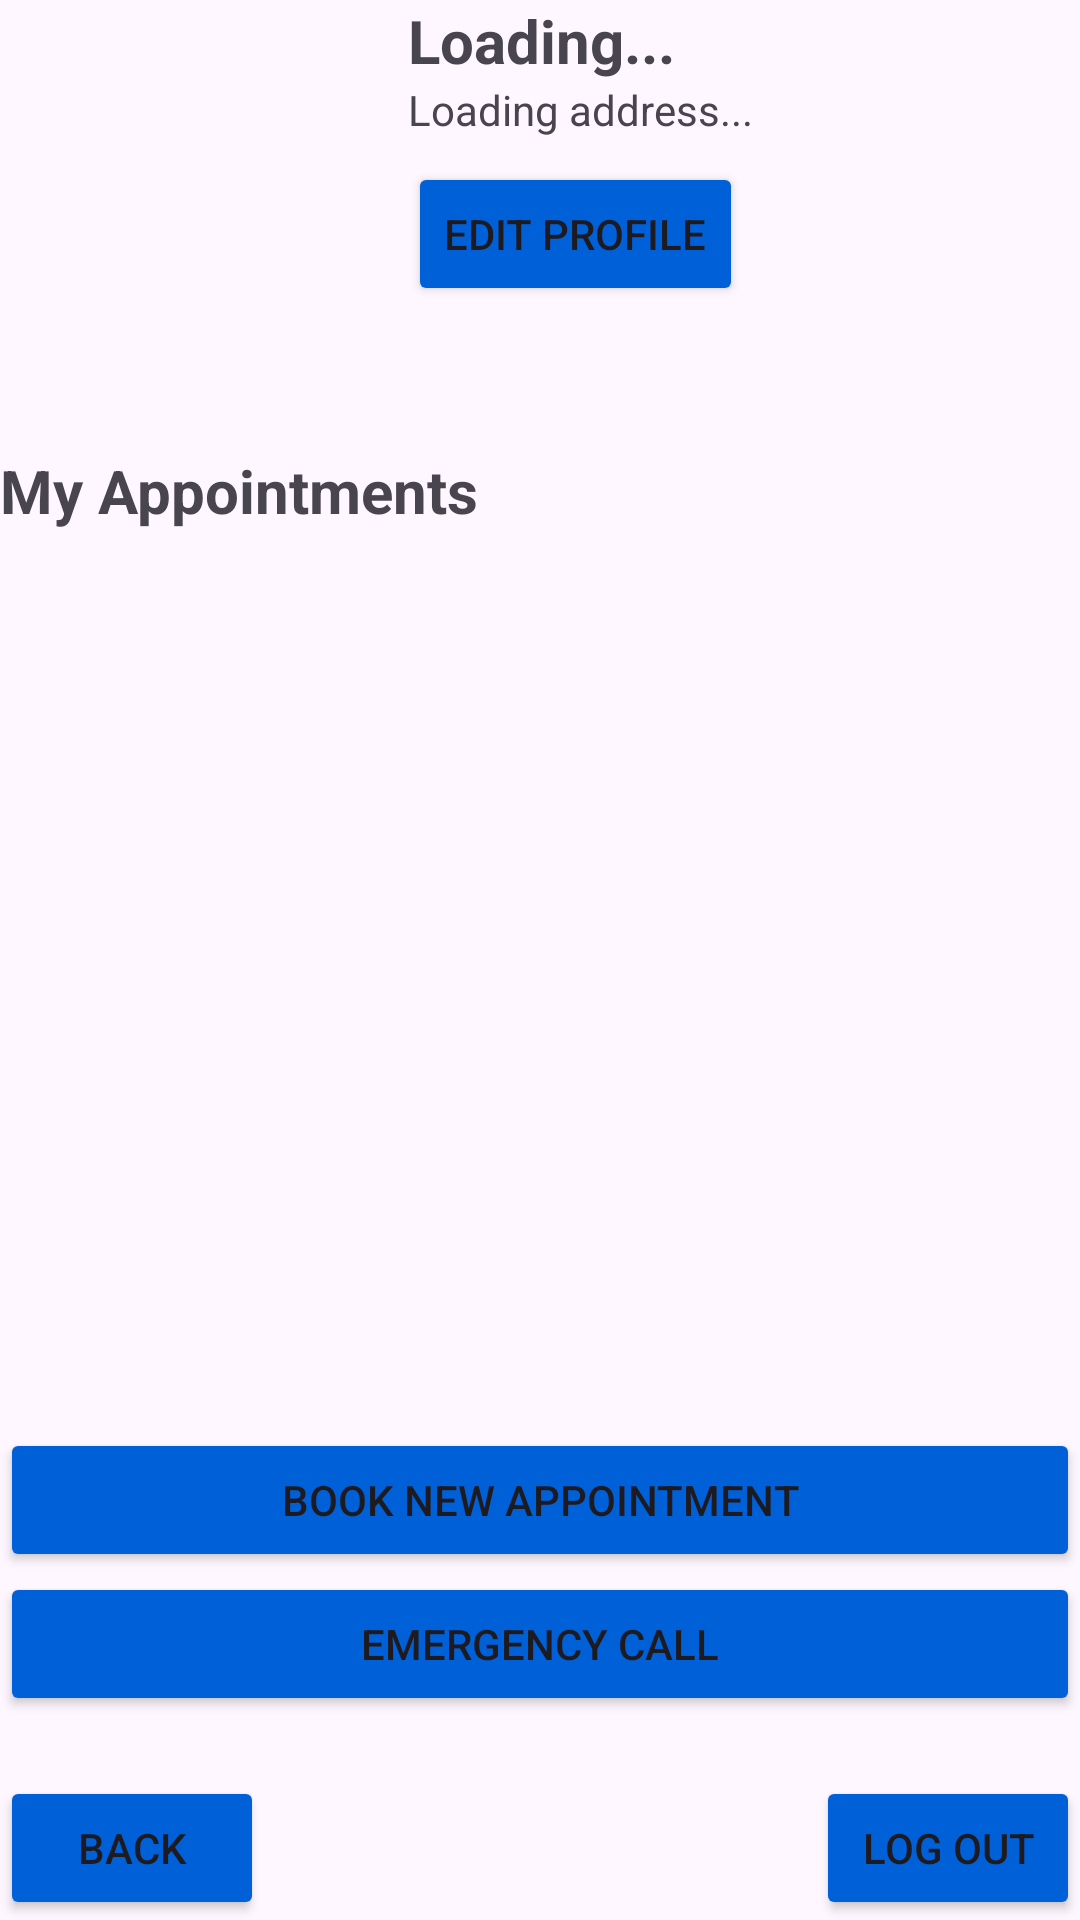

Here is an Android app screen rendered from its layout file. Give the layout XML and the strings, colors and styles it references.
<!-- AndroidManifest.xml: application theme Theme.QuickDoc -->
<!-- res/layout/patient_dashboard.xml -->
<?xml version="1.0" encoding="utf-8"?>
<RelativeLayout
    xmlns:android="http://schemas.android.com/apk/res/android"
    xmlns:app="http://schemas.android.com/apk/res-auto"
    xmlns:tools="http://schemas.android.com/tools"
    android:id="@+id/main"
    android:layout_width="match_parent"
    android:layout_height="match_parent"
    tools:context=".patient_dashboard"
    android:layout_margin="30dp"
    android:fitsSystemWindows="true">

    <ImageView
        android:id="@+id/imgUser"
        android:layout_width="120dp"
        android:layout_height="120dp"
        android:src="@drawable/user"
        android:layout_alignParentTop="true"/>

    <TextView
        android:id="@+id/tvPatientName"
        android:layout_width="wrap_content"
        android:layout_height="wrap_content"
        android:text="Loading..."
        android:textStyle="bold"
        android:textSize="20sp"
        android:layout_toEndOf="@id/imgUser"
        android:layout_marginStart="16dp"/>

    <TextView
        android:id="@+id/tvPatientAddress"
        android:layout_width="wrap_content"
        android:layout_height="wrap_content"
        android:text="Loading address..."
        android:layout_below="@id/tvPatientName"
        android:layout_toEndOf="@id/imgUser"
        android:layout_marginStart="16dp"/>

    <Button
        android:id="@+id/btnEditProfile"
        android:layout_width="wrap_content"
        android:layout_height="wrap_content"
        android:text="Edit Profile"
        android:backgroundTint="#0060D8"
        android:layout_marginTop="8dp"
        android:layout_toEndOf="@id/imgUser"
        android:layout_below="@id/tvPatientAddress"
        android:layout_marginStart="16dp"/>

    
    
    
    
    
    

    <TextView
        android:id="@+id/tvMyAppointments"
        android:layout_marginTop="30dp"
        android:layout_width="wrap_content"
        android:layout_height="wrap_content"
        android:text="My Appointments"
        android:textStyle="bold"
        android:textSize="20sp"
        android:layout_below="@id/imgUser" />

    <ScrollView
        android:id="@+id/svAppointments"
        android:layout_width="match_parent"
        android:layout_height="0dp"
        android:layout_below="@id/tvMyAppointments"
        android:layout_above="@+id/btnBookAppointment"
        android:layout_marginTop="10dp">
        <LinearLayout
            android:id="@+id/appointmentsContainer"
            android:layout_width="match_parent"
            android:layout_height="wrap_content"
            android:orientation="vertical"/>
    </ScrollView>

    <Button
        android:id="@+id/btnBookAppointment"
        android:layout_width="match_parent"
        android:layout_height="wrap_content"
        android:text="Book New Appointment"
        android:backgroundTint="#0060D8"
        android:layout_above="@id/btnEmergencyCalls"/>

    <Button
        android:id="@+id/btnEmergencyCalls"
        android:layout_width="match_parent"
        android:layout_height="wrap_content"
        android:text="Emergency Call"
        android:backgroundTint="#0060D8"
        android:layout_above="@id/bottom_nav_buttons"/>

    <RelativeLayout
        android:id="@+id/bottom_nav_buttons"
        android:layout_width="match_parent"
        android:layout_height="wrap_content"
        android:layout_alignParentBottom="true"
        android:layout_marginTop="20dp">

        <Button
            android:id="@+id/btnBack"
            android:layout_width="wrap_content"
            android:layout_height="wrap_content"
            android:text="Back"
            android:backgroundTint="#0060D8"
            android:layout_alignParentStart="true"/>

        <Button
            android:id="@+id/btnDone"
            android:layout_width="wrap_content"
            android:layout_height="wrap_content"
            android:text="Log out"
            android:backgroundTint="#0060D8"
            android:layout_alignParentEnd="true"/>
    </RelativeLayout>

</RelativeLayout>
<!-- resources referenced by this layout -->
<resources>
  <style name="Theme.QuickDoc" parent="Base.Theme.QuickDoc" />
  <style name="Base.Theme.QuickDoc" parent="Theme.Material3.DayNight.NoActionBar">
          
          
      </style>
</resources>
